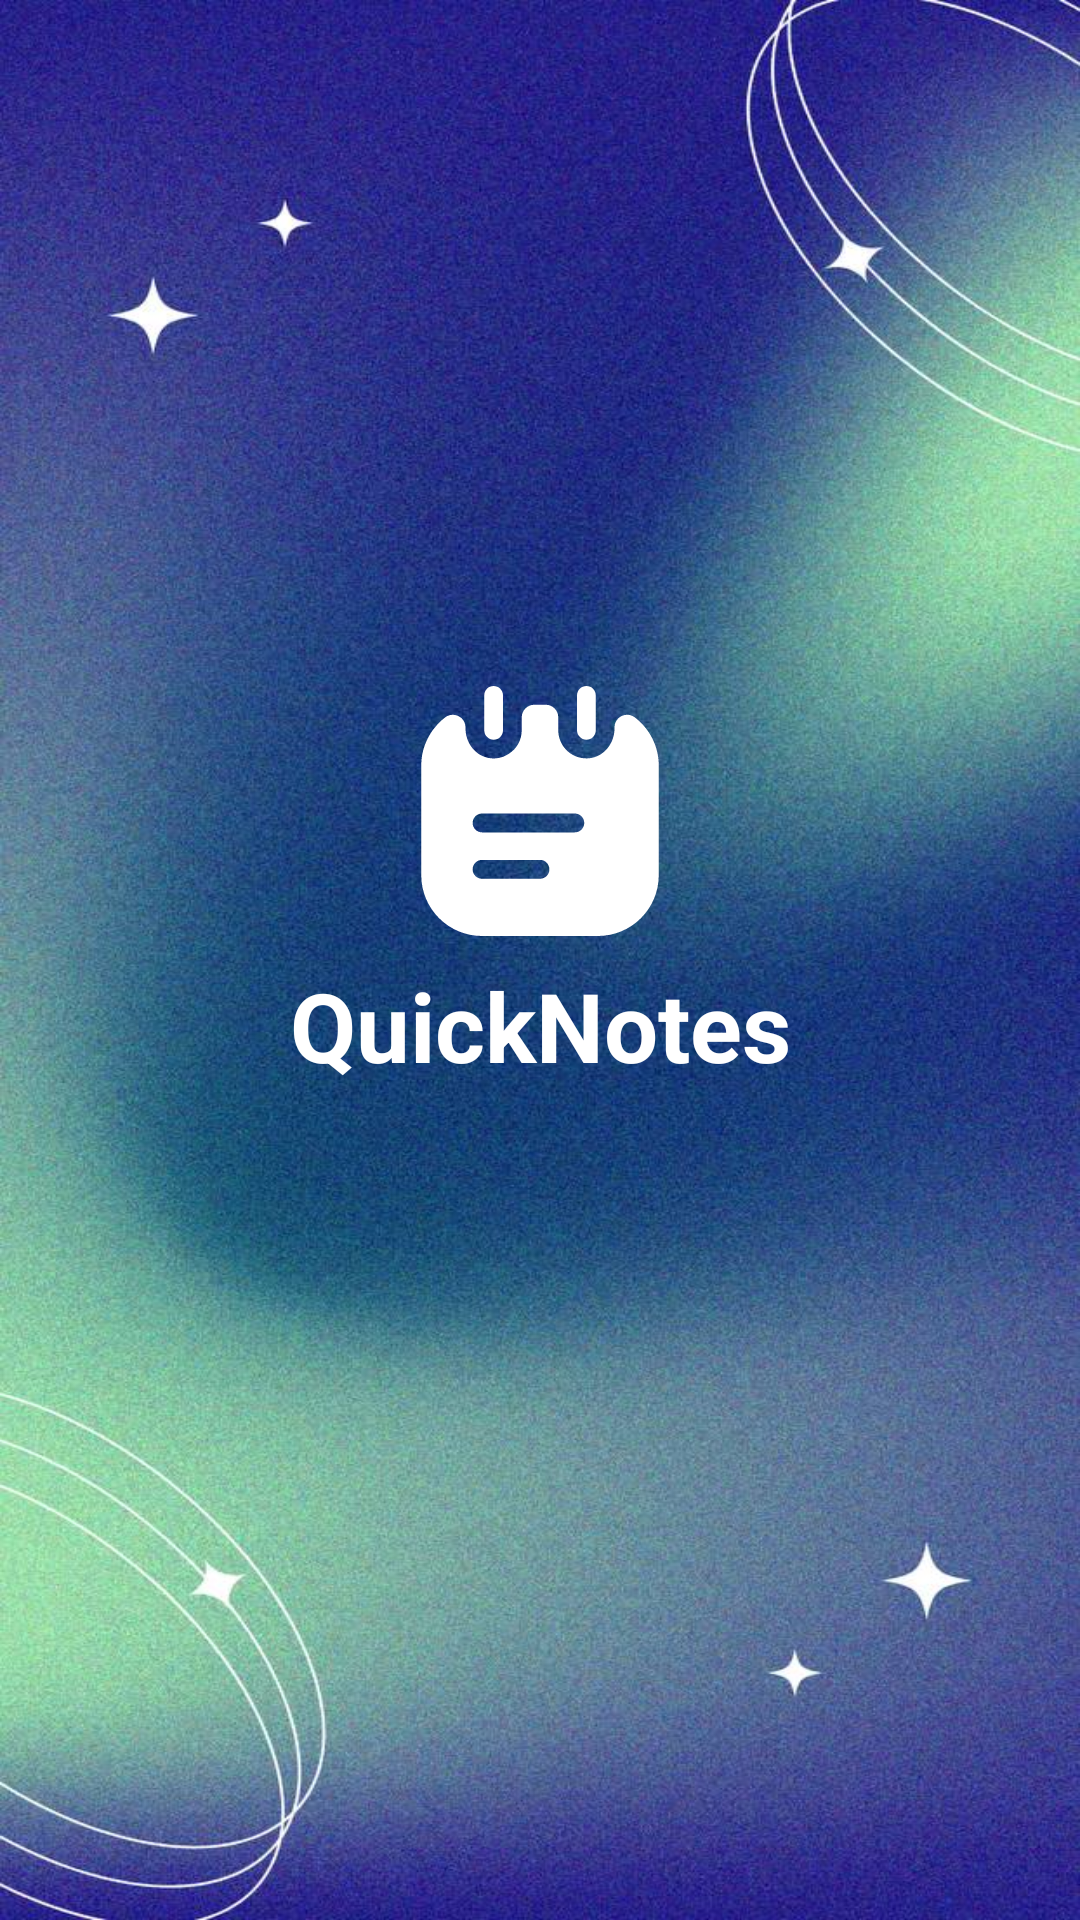

This screen was rendered from an Android layout file. Write that file and the resources it references.
<!-- AndroidManifest.xml: application theme Theme.QuickNotes -->
<!-- res/layout/activity_splash.xml -->
<?xml version="1.0" encoding="utf-8"?>
<LinearLayout xmlns:android="http://schemas.android.com/apk/res/android"
    xmlns:app="http://schemas.android.com/apk/res-auto"
    xmlns:tools="http://schemas.android.com/tools"
    android:layout_width="match_parent"
    android:layout_height="match_parent"
    android:background="@drawable/background01"
    android:orientation="vertical"
    android:gravity="center"
    tools:context=".SplashActivity">

    <ImageView
        android:layout_width="100dp"
        android:layout_height="100dp"
        android:src="@drawable/logo"
        android:layout_gravity="center"
        android:tint="@color/white"/>
    <TextView
        android:layout_width="match_parent"
        android:layout_height="wrap_content"
        android:text="@string/app_name"
        android:textSize="32sp"
        android:textColor="@color/white"
        android:textStyle="bold"
        android:gravity="center" />

    <ProgressBar
        android:layout_width="24dp"
        android:layout_height="24dp"
        android:indeterminateTint="@color/white"
        android:layout_margin="16dp"
        />

</LinearLayout>
<!-- resources referenced by this layout -->
<resources>
  <color name="white">#FFFFFFFF</color>
  <!-- drawable background01: jpg bitmap (drawable, 135471 bytes) -->
  <!-- drawable logo (drawable) -->
  <vector android:height="24dp" android:viewportHeight="24"
      android:viewportWidth="24" android:width="24dp" xmlns:android="http://schemas.android.com/apk/res/android">
      <path android:fillColor="#292D32" android:pathData="M8.289,6.29C7.869,6.29 7.539,5.95 7.539,5.54V2.75C7.539,2.34 7.869,2 8.289,2C8.709,2 9.039,2.34 9.039,2.75V5.53C9.039,5.95 8.709,6.29 8.289,6.29Z"/>
      <path android:fillColor="#292D32" android:pathData="M15.711,6.29C15.291,6.29 14.961,5.95 14.961,5.54V2.75C14.961,2.33 15.301,2 15.711,2C16.131,2 16.461,2.34 16.461,2.75V5.53C16.461,5.95 16.131,6.29 15.711,6.29Z"/>
      <path android:fillColor="#292D32" android:pathData="M19.57,4.5C18.91,4.01 17.96,4.48 17.96,5.31V5.41C17.96,6.58 17.12,7.66 15.95,7.78C14.6,7.92 13.46,6.86 13.46,5.54V4.5C13.46,3.95 13.01,3.5 12.46,3.5H11.54C10.99,3.5 10.54,3.95 10.54,4.5V5.54C10.54,6.33 10.13,7.03 9.51,7.42C9.42,7.48 9.32,7.53 9.22,7.58C9.13,7.63 9.03,7.67 8.92,7.7C8.8,7.74 8.67,7.77 8.53,7.78C8.37,7.8 8.21,7.8 8.05,7.78C7.91,7.77 7.78,7.74 7.66,7.7C7.56,7.67 7.46,7.63 7.36,7.58C7.26,7.53 7.16,7.48 7.07,7.42C6.44,6.98 6.04,6.22 6.04,5.41V5.31C6.04,4.54 5.22,4.08 4.57,4.41C4.56,4.42 4.55,4.42 4.54,4.43C4.5,4.45 4.47,4.47 4.43,4.5C4.4,4.53 4.36,4.55 4.33,4.58C4.05,4.8 3.8,5.05 3.59,5.32C3.48,5.44 3.39,5.57 3.31,5.7C3.3,5.71 3.29,5.72 3.28,5.74C3.19,5.87 3.11,6.02 3.04,6.16C3.02,6.18 3.01,6.19 3.01,6.21C2.95,6.33 2.89,6.45 2.85,6.58C2.82,6.63 2.81,6.67 2.79,6.72C2.73,6.87 2.69,7.02 2.65,7.17C2.61,7.31 2.58,7.46 2.56,7.61C2.54,7.72 2.53,7.83 2.52,7.95C2.51,8.09 2.5,8.23 2.5,8.37V17.13C2.5,19.82 4.68,22 7.37,22H16.63C19.32,22 21.5,19.82 21.5,17.13V8.37C21.5,6.78 20.74,5.39 19.57,4.5ZM12,17.42H7.36C6.95,17.42 6.61,17.08 6.61,16.67C6.61,16.25 6.95,15.91 7.36,15.91H12C12.42,15.91 12.75,16.25 12.75,16.67C12.75,17.08 12.42,17.42 12,17.42ZM14.78,13.71H7.36C6.95,13.71 6.61,13.37 6.61,12.96C6.61,12.54 6.95,12.2 7.36,12.2H14.78C15.2,12.2 15.54,12.54 15.54,12.96C15.54,13.37 15.2,13.71 14.78,13.71Z"/>
  </vector>
  <string name="app_name">QuickNotes</string>
  <style name="Theme.QuickNotes" parent="Theme.MaterialComponents.DayNight.NoActionBar">
      
      <item name="colorPrimary">@color/my_primary</item>
      <item name="colorPrimaryVariant">@color/my_primary</item>
      <item name="colorOnPrimary">@color/white</item>
      
      <item name="colorSecondary">@color/teal_200</item>
      <item name="colorSecondaryVariant">@color/teal_700</item>
      <item name="colorOnSecondary">@color/black</item>
      
      <item name="android:statusBarColor" tools:targetApi="l">@color/my_primary</item>
      
  </style>
  <color name="my_primary">#FF24D3FE</color>
  <color name="teal_200">#FF03DAC5</color>
  <color name="teal_700">#FF018786</color>
  <color name="black">#FF000000</color>
</resources>
